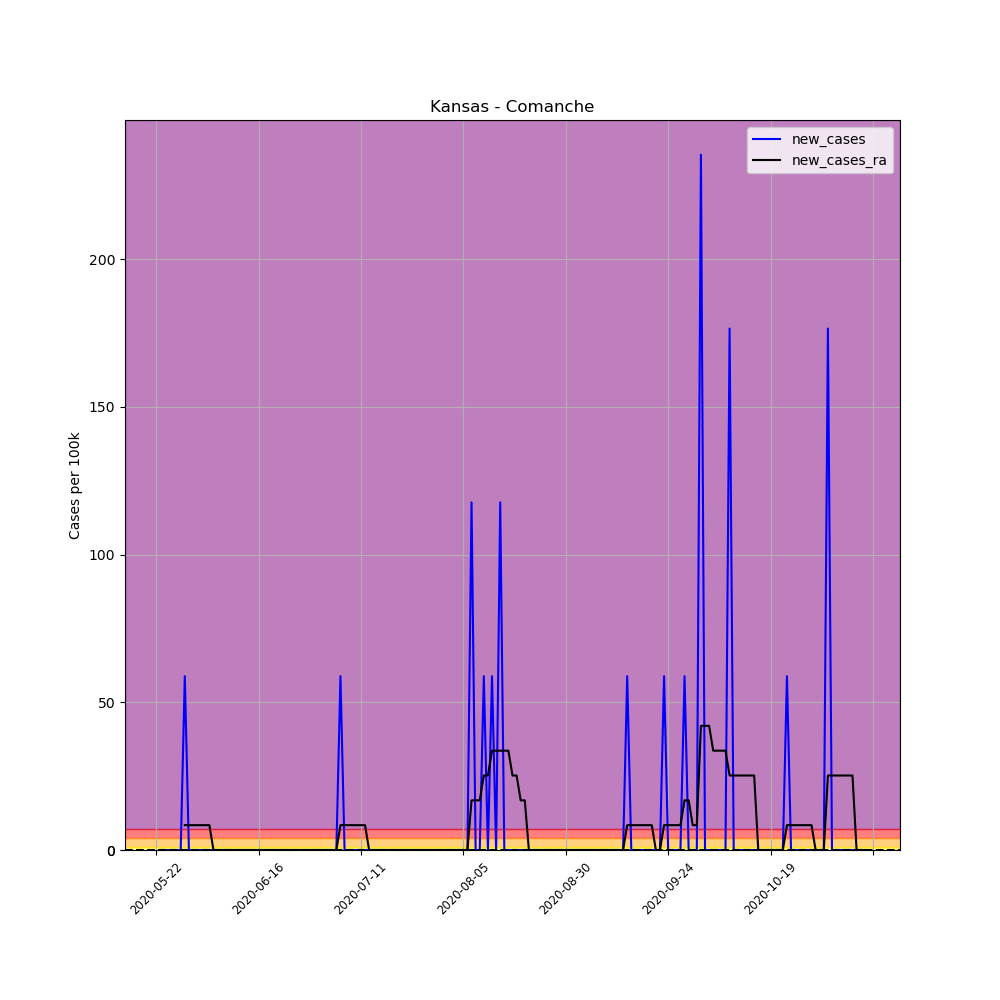

Source data for this figure (header and first rows):
, date, county, state, fips, cases, deaths, COUNTY, STNAME, CTYNAME, POPESTIMATE2019, per_100k, per_100k_ra, new_cases, new_cases_ra
671606, 2020-05-22, Comanche, Kansas, 20033, 1, 0, 33, Kansas, Comanche, 1700, 58.82, , , 
671607, 2020-05-23, Comanche, Kansas, 20033, 1, 0, 33, Kansas, Comanche, 1700, 58.82, , 0.0, 
671608, 2020-05-24, Comanche, Kansas, 20033, 1, 0, 33, Kansas, Comanche, 1700, 58.82, , 0.0, 
671609, 2020-05-25, Comanche, Kansas, 20033, 1, 0, 33, Kansas, Comanche, 1700, 58.82, , 0.0, 
671610, 2020-05-26, Comanche, Kansas, 20033, 1, 0, 33, Kansas, Comanche, 1700, 58.82, , 0.0, 
671611, 2020-05-27, Comanche, Kansas, 20033, 1, 0, 33, Kansas, Comanche, 1700, 58.82, , 0.0, 
671612, 2020-05-28, Comanche, Kansas, 20033, 1, 0, 33, Kansas, Comanche, 1700, 58.82, 58.82, 0.0, 
671613, 2020-05-29, Comanche, Kansas, 20033, 2, 0, 33, Kansas, Comanche, 1700, 117.6, 67.23, 58.82, 8.403
671614, 2020-05-30, Comanche, Kansas, 20033, 2, 0, 33, Kansas, Comanche, 1700, 117.6, 75.63, 0.0, 8.403
671615, 2020-05-31, Comanche, Kansas, 20033, 2, 0, 33, Kansas, Comanche, 1700, 117.6, 84.03, 0.0, 8.403
671616, 2020-06-01, Comanche, Kansas, 20033, 2, 0, 33, Kansas, Comanche, 1700, 117.6, 92.44, 0.0, 8.403
671617, 2020-06-02, Comanche, Kansas, 20033, 2, 0, 33, Kansas, Comanche, 1700, 117.6, 100.8, 0.0, 8.403
671618, 2020-06-03, Comanche, Kansas, 20033, 2, 0, 33, Kansas, Comanche, 1700, 117.6, 109.2, 0.0, 8.403
671619, 2020-06-04, Comanche, Kansas, 20033, 2, 0, 33, Kansas, Comanche, 1700, 117.6, 117.6, 0.0, 8.403
671620, 2020-06-05, Comanche, Kansas, 20033, 2, 0, 33, Kansas, Comanche, 1700, 117.6, 117.6, 0.0, 0.0
671621, 2020-06-06, Comanche, Kansas, 20033, 2, 0, 33, Kansas, Comanche, 1700, 117.6, 117.6, 0.0, 0.0
671622, 2020-06-07, Comanche, Kansas, 20033, 2, 0, 33, Kansas, Comanche, 1700, 117.6, 117.6, 0.0, 0.0
671623, 2020-06-08, Comanche, Kansas, 20033, 2, 0, 33, Kansas, Comanche, 1700, 117.6, 117.6, 0.0, 0.0
671624, 2020-06-09, Comanche, Kansas, 20033, 2, 0, 33, Kansas, Comanche, 1700, 117.6, 117.6, 0.0, 0.0
671625, 2020-06-10, Comanche, Kansas, 20033, 2, 0, 33, Kansas, Comanche, 1700, 117.6, 117.6, 0.0, 0.0
671626, 2020-06-11, Comanche, Kansas, 20033, 2, 0, 33, Kansas, Comanche, 1700, 117.6, 117.6, 0.0, 0.0
671627, 2020-06-12, Comanche, Kansas, 20033, 2, 0, 33, Kansas, Comanche, 1700, 117.6, 117.6, 0.0, 0.0
671628, 2020-06-13, Comanche, Kansas, 20033, 2, 0, 33, Kansas, Comanche, 1700, 117.6, 117.6, 0.0, 0.0
671629, 2020-06-14, Comanche, Kansas, 20033, 2, 0, 33, Kansas, Comanche, 1700, 117.6, 117.6, 0.0, 0.0
671630, 2020-06-15, Comanche, Kansas, 20033, 2, 0, 33, Kansas, Comanche, 1700, 117.6, 117.6, 0.0, 0.0
671631, 2020-06-16, Comanche, Kansas, 20033, 2, 0, 33, Kansas, Comanche, 1700, 117.6, 117.6, 0.0, 0.0
671632, 2020-06-17, Comanche, Kansas, 20033, 2, 0, 33, Kansas, Comanche, 1700, 117.6, 117.6, 0.0, 0.0
671633, 2020-06-18, Comanche, Kansas, 20033, 2, 0, 33, Kansas, Comanche, 1700, 117.6, 117.6, 0.0, 0.0
671634, 2020-06-19, Comanche, Kansas, 20033, 2, 0, 33, Kansas, Comanche, 1700, 117.6, 117.6, 0.0, 0.0
671635, 2020-06-20, Comanche, Kansas, 20033, 2, 0, 33, Kansas, Comanche, 1700, 117.6, 117.6, 0.0, 0.0
671636, 2020-06-21, Comanche, Kansas, 20033, 2, 0, 33, Kansas, Comanche, 1700, 117.6, 117.6, 0.0, 0.0
671637, 2020-06-22, Comanche, Kansas, 20033, 2, 0, 33, Kansas, Comanche, 1700, 117.6, 117.6, 0.0, 0.0
671638, 2020-06-23, Comanche, Kansas, 20033, 2, 0, 33, Kansas, Comanche, 1700, 117.6, 117.6, 0.0, 0.0
671639, 2020-06-24, Comanche, Kansas, 20033, 2, 0, 33, Kansas, Comanche, 1700, 117.6, 117.6, 0.0, 0.0
671640, 2020-06-25, Comanche, Kansas, 20033, 2, 0, 33, Kansas, Comanche, 1700, 117.6, 117.6, 0.0, 0.0
671641, 2020-06-26, Comanche, Kansas, 20033, 2, 0, 33, Kansas, Comanche, 1700, 117.6, 117.6, 0.0, 0.0
671642, 2020-06-27, Comanche, Kansas, 20033, 2, 0, 33, Kansas, Comanche, 1700, 117.6, 117.6, 0.0, 0.0
671643, 2020-06-28, Comanche, Kansas, 20033, 2, 0, 33, Kansas, Comanche, 1700, 117.6, 117.6, 0.0, 0.0
671644, 2020-06-29, Comanche, Kansas, 20033, 2, 0, 33, Kansas, Comanche, 1700, 117.6, 117.6, 0.0, 0.0
671645, 2020-06-30, Comanche, Kansas, 20033, 2, 0, 33, Kansas, Comanche, 1700, 117.6, 117.6, 0.0, 0.0
671646, 2020-07-01, Comanche, Kansas, 20033, 2, 0, 33, Kansas, Comanche, 1700, 117.6, 117.6, 0.0, 0.0
671647, 2020-07-02, Comanche, Kansas, 20033, 2, 0, 33, Kansas, Comanche, 1700, 117.6, 117.6, 0.0, 0.0
671648, 2020-07-03, Comanche, Kansas, 20033, 2, 0, 33, Kansas, Comanche, 1700, 117.6, 117.6, 0.0, 0.0
671649, 2020-07-04, Comanche, Kansas, 20033, 2, 0, 33, Kansas, Comanche, 1700, 117.6, 117.6, 0.0, 0.0
671650, 2020-07-05, Comanche, Kansas, 20033, 2, 0, 33, Kansas, Comanche, 1700, 117.6, 117.6, 0.0, 0.0
671651, 2020-07-06, Comanche, Kansas, 20033, 3, 0, 33, Kansas, Comanche, 1700, 176.5, 126.1, 58.82, 8.403
671652, 2020-07-07, Comanche, Kansas, 20033, 3, 0, 33, Kansas, Comanche, 1700, 176.5, 134.5, 0.0, 8.403
671653, 2020-07-08, Comanche, Kansas, 20033, 3, 0, 33, Kansas, Comanche, 1700, 176.5, 142.9, 0.0, 8.403
671654, 2020-07-09, Comanche, Kansas, 20033, 3, 0, 33, Kansas, Comanche, 1700, 176.5, 151.3, 0.0, 8.403
671655, 2020-07-10, Comanche, Kansas, 20033, 3, 0, 33, Kansas, Comanche, 1700, 176.5, 159.7, 0.0, 8.403
671656, 2020-07-11, Comanche, Kansas, 20033, 3, 0, 33, Kansas, Comanche, 1700, 176.5, 168.1, 0.0, 8.403
671657, 2020-07-12, Comanche, Kansas, 20033, 3, 0, 33, Kansas, Comanche, 1700, 176.5, 176.5, 0.0, 8.403
671658, 2020-07-13, Comanche, Kansas, 20033, 3, 0, 33, Kansas, Comanche, 1700, 176.5, 176.5, 0.0, 0.0
671659, 2020-07-14, Comanche, Kansas, 20033, 3, 0, 33, Kansas, Comanche, 1700, 176.5, 176.5, 0.0, 0.0
671660, 2020-07-15, Comanche, Kansas, 20033, 3, 0, 33, Kansas, Comanche, 1700, 176.5, 176.5, 0.0, 0.0
671661, 2020-07-16, Comanche, Kansas, 20033, 3, 0, 33, Kansas, Comanche, 1700, 176.5, 176.5, 0.0, 0.0
671662, 2020-07-17, Comanche, Kansas, 20033, 3, 0, 33, Kansas, Comanche, 1700, 176.5, 176.5, 0.0, 0.0
671663, 2020-07-18, Comanche, Kansas, 20033, 3, 0, 33, Kansas, Comanche, 1700, 176.5, 176.5, 0.0, 0.0
671664, 2020-07-19, Comanche, Kansas, 20033, 3, 0, 33, Kansas, Comanche, 1700, 176.5, 176.5, 0.0, 0.0
671665, 2020-07-20, Comanche, Kansas, 20033, 3, 0, 33, Kansas, Comanche, 1700, 176.5, 176.5, 0.0, 0.0
... 114 more rows
